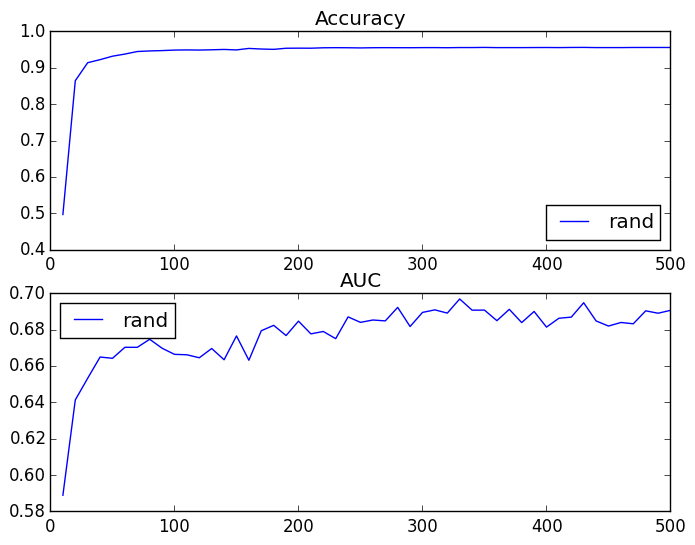

The file beside this chart, header and first rows:
rand
accuracy
train size, mean, standard deviation, standard error
10, 0.4966, 0.216, 0.0683
20, 0.8645, 0.0606, 0.01916
30, 0.914, 0.04467, 0.01413
40, 0.9224, 0.0377, 0.01192
50, 0.9319, 0.01913, 0.006049
60, 0.9378, 0.01189, 0.003759
70, 0.9448, 0.011, 0.003479
80, 0.9464, 0.01123, 0.003550
90, 0.9474, 0.01073, 0.003391
100, 0.9488, 0.009151, 0.002894
110, 0.9492, 0.0107, 0.003383
120, 0.9488, 0.01036, 0.003276
130, 0.9496, 0.009513, 0.003008
140, 0.9505, 0.006336, 0.002004
150, 0.9492, 0.009995, 0.003161
160, 0.9533, 0.003644, 0.001152
170, 0.9516, 0.004522, 0.001430
180, 0.9508, 0.006863, 0.002170
190, 0.9538, 0.003909, 0.001236
200, 0.9541, 0.003532, 0.001117
210, 0.9539, 0.003556, 0.001125
220, 0.9551, 0.001651, 0.000522
230, 0.9553, 0.001424, 0.000450
240, 0.9552, 0.001836, 0.000580
250, 0.9547, 0.002233, 0.000706
260, 0.9552, 0.001501, 0.000475
270, 0.9554, 0.001296, 0.000410
280, 0.9553, 0.001482, 0.000469
290, 0.9552, 0.001648, 0.000521
300, 0.9555, 0.001630, 0.000515
310, 0.9555, 0.001417, 0.000448
320, 0.9552, 0.002212, 0.000700
330, 0.9557, 0.001222, 0.000386
340, 0.9557, 0.001483, 0.000469
350, 0.9561, 0.000748, 0.000237
360, 0.9555, 0.001654, 0.000523
370, 0.9555, 0.001683, 0.000532
380, 0.9555, 0.001930, 0.000610
390, 0.9557, 0.001655, 0.000523
400, 0.9558, 0.001391, 0.000440
410, 0.9556, 0.001966, 0.000622
420, 0.9559, 0.001093, 0.000346
430, 0.9561, 0.001069, 0.000338
440, 0.9556, 0.001742, 0.000551
450, 0.9556, 0.001789, 0.000566
460, 0.9556, 0.002011, 0.000636
470, 0.9559, 0.001460, 0.000462
480, 0.9559, 0.001395, 0.000441
490, 0.9559, 0.001433, 0.000453
500, 0.9559, 0.001590, 0.000503
AUC
train size, mean, standard deviation, standard error
10, 0.5889, 0.1033, 0.03268
20, 0.6413, 0.0711, 0.02248
30, 0.6533, 0.06699, 0.02118
40, 0.6649, 0.05799, 0.01834
50, 0.6642, 0.05724, 0.0181
60, 0.6703, 0.05705, 0.01804
... 44 more rows
